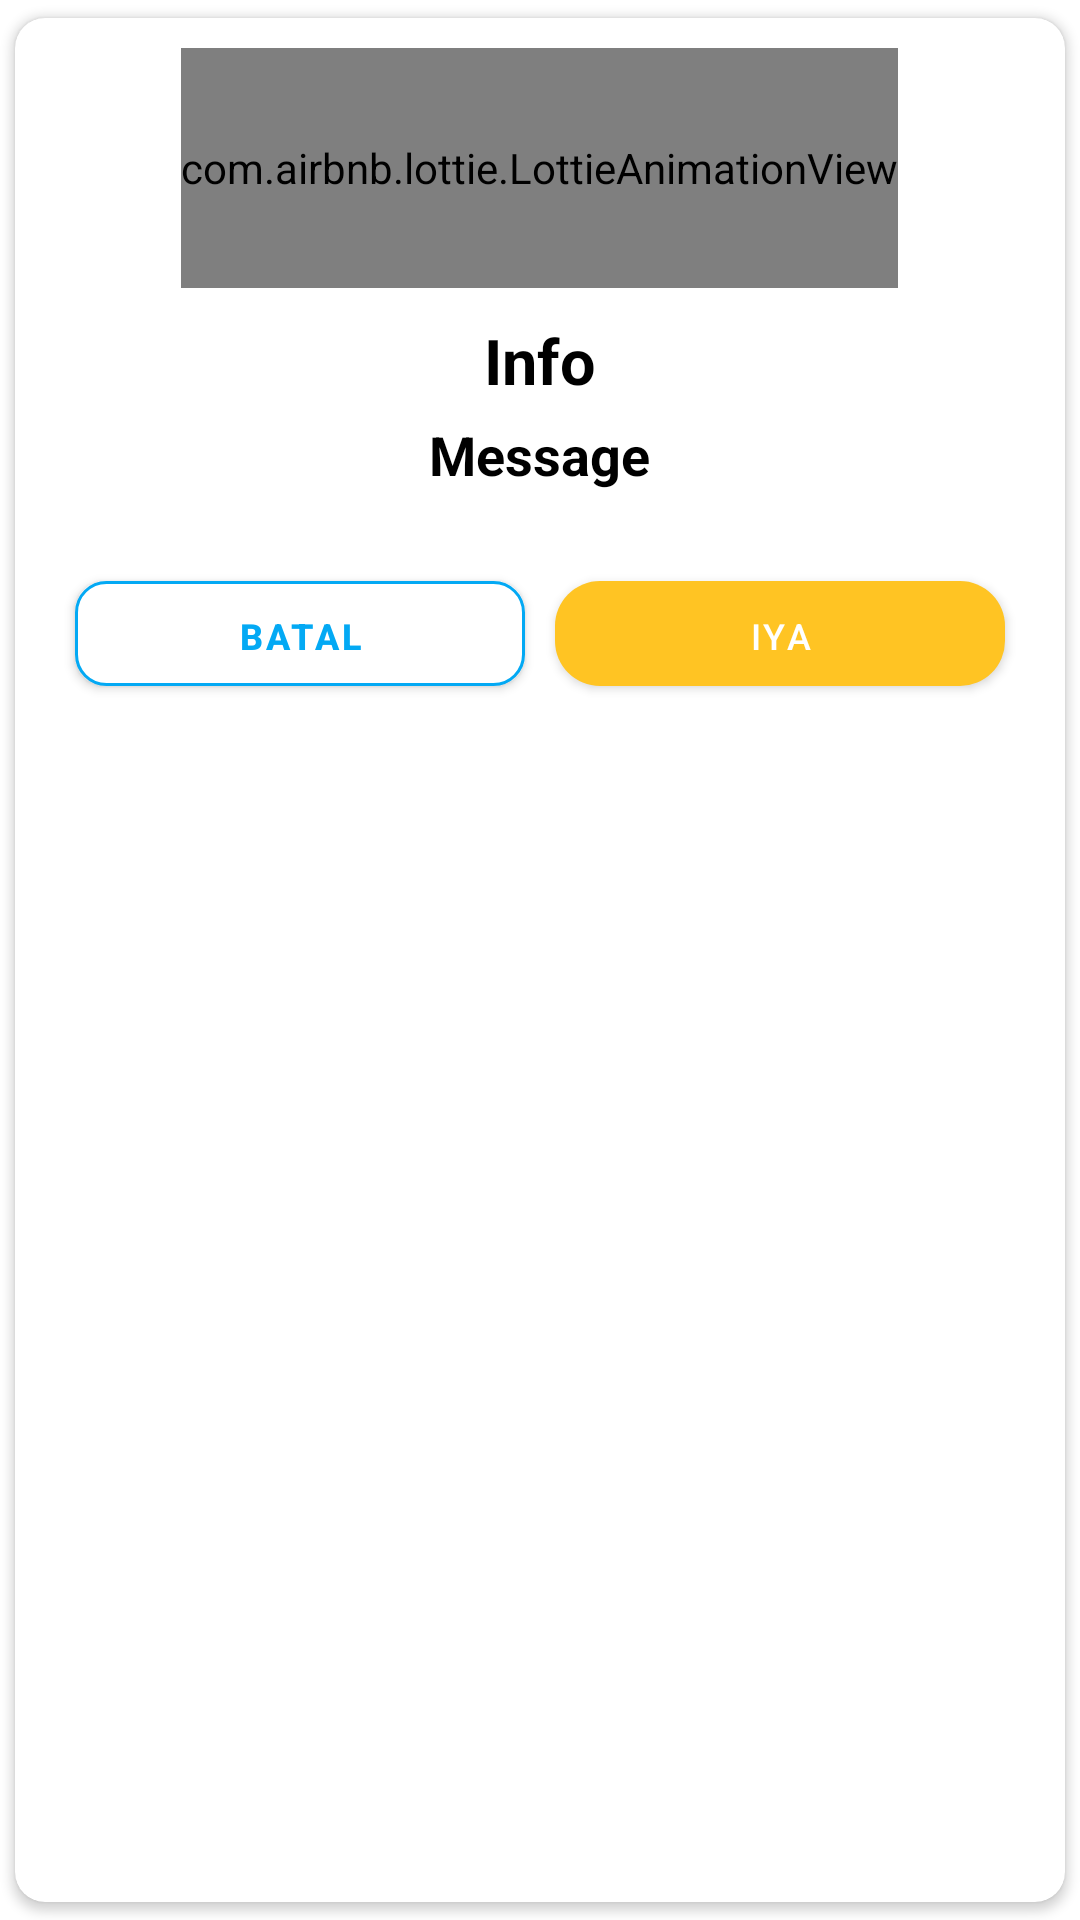

Layout XML and referenced resources for this Android screen:
<!-- AndroidManifest.xml: application theme Theme.SCMAnagata -->
<!-- res/layout/alert_question.xml -->
<?xml version="1.0" encoding="utf-8"?>
<androidx.cardview.widget.CardView xmlns:android="http://schemas.android.com/apk/res/android"
    xmlns:app="http://schemas.android.com/apk/res-auto"
    xmlns:tools="http://schemas.android.com/tools"
    android:layout_width="match_parent"
    android:layout_height="wrap_content"
    android:layout_gravity="center"
    android:layout_margin="30dp"
    app:cardUseCompatPadding="true"
    android:elevation="10dp"
    android:foregroundGravity="center_horizontal"
    app:cardCornerRadius="10dp"
    app:layout_anchorGravity="center"
    tools:ignore="UnusedAttribute">

    <LinearLayout
        android:layout_width="match_parent"
        android:layout_height="wrap_content"
        android:gravity="center"
        android:orientation="vertical">

        <LinearLayout
            android:layout_width="match_parent"
            android:layout_height="wrap_content"
            android:layout_marginStart="10dp"
            android:layout_marginEnd="10dp"
            android:layout_marginBottom="10dp"
            android:gravity="center"
            android:orientation="vertical">

            <com.airbnb.lottie.LottieAnimationView
                android:id="@+id/anim"
                android:layout_width="wrap_content"
                android:layout_height="80dp"
                android:layout_gravity="center_horizontal"
                android:layout_margin="10dp"
                app:lottie_autoPlay="true"
                app:lottie_rawRes="@raw/question"
                app:lottie_repeatCount="@integer/material_motion_duration_long_2"
                app:lottie_repeatMode="reverse" />

            <TextView
                android:id="@+id/title"
                android:layout_width="wrap_content"
                android:layout_height="wrap_content"
                android:layout_marginStart="10dp"
                android:layout_marginEnd="10dp"
                android:gravity="center"
                android:text="Info"
                android:textAlignment="center"
                android:textColor="@color/black"
                android:textSize="21sp"
                android:textStyle="bold" />

            <TextView
                android:id="@+id/massage"
                android:layout_width="wrap_content"
                android:layout_height="wrap_content"
                android:layout_marginTop="5dp"
                android:text="Message"
                android:textAlignment="center"
                android:textColor="@color/black"
                android:textSize="18sp"
                android:textStyle="bold" />
        </LinearLayout>

        <LinearLayout

            android:paddingTop="10dp"
            android:paddingBottom="10dp"
            android:layout_width="match_parent"
            android:layout_height="wrap_content"
            android:layout_gravity="center_horizontal"
            android:orientation="horizontal">

            <Button
                android:id="@+id/cancel"
                android:layout_width="0dp"
                android:textAlignment="center"
                android:textSize="12sp"
                android:layout_weight="6"
                android:layout_marginStart="20dp"
                android:layout_marginEnd="5dp"
                android:layout_marginTop="10dp"
                android:layout_marginBottom="10dp"
                android:layout_height="35dp"
                android:backgroundTint="@null"
                app:backgroundTint="@null"
                android:text="Batal"
                android:textColor="@color/blue_basic_button"
                android:textStyle="bold"
                android:background="@drawable/button_basic_round_stoke"
                tools:ignore="SmallSp" />
            <Button
                android:id="@+id/ok"
                android:layout_width="0dp"
                android:layout_weight="6"
                android:layout_marginStart="5dp"
                android:layout_marginEnd="20dp"
                android:layout_marginTop="10dp"
                android:layout_marginBottom="10dp"
                android:layout_height="35dp"
                android:backgroundTint="@null"
                app:backgroundTint="@null"
                android:text="IYA"
                android:textSize="12sp"
                android:background="@drawable/button_basic_round"
                tools:ignore="SmallSp" />
        </LinearLayout>

    </LinearLayout>

</androidx.cardview.widget.CardView>
<!-- resources referenced by this layout -->
<resources>
  <color name="black">#FF000000</color>
  <color name="blue_basic_button">#03A9F4</color>
  <!-- drawable button_basic_round (drawable) -->
  <?xml version="1.0" encoding="utf-8"?>
  <shape xmlns:android="http://schemas.android.com/apk/res/android"
      >
      <solid android:color="@color/basic"/>
      <corners
          android:radius="15dp"/>
  </shape>
  <!-- drawable button_basic_round_stoke (drawable) -->
  <?xml version="1.0" encoding="utf-8"?>
  <shape xmlns:android="http://schemas.android.com/apk/res/android"
      >
      <solid
          android:color="@color/white"/>
      <stroke android:color="@color/blue_basic_button"
          android:width="1dp"/>
      <corners
          android:radius="10dp"/>
  </shape>
  <style name="Theme.SCMAnagata" parent="Theme.MaterialComponents.DayNight.NoActionBar">
          
          <item name="colorPrimary">@color/basic2</item>
          <item name="colorPrimaryVariant">@color/basic2</item>
          <item name="colorOnPrimary">@color/white</item>
          
          <item name="colorSecondary">@color/teal_200</item>
          <item name="colorSecondaryVariant">@color/white</item>
          <item name="colorOnSecondary">@color/black</item>
          
          <item name="android:statusBarColor" tools:targetApi="l">?attr/colorPrimaryVariant</item>
          
                  <item name="android:windowTranslucentStatus">true</item>
                  <item name="android:windowTranslucentNavigation">false</item>
  
      </style>
  <color name="basic">#FFC423</color>
  <color name="white">#FFFFFFFF</color>
  <color name="basic2">#541800</color>
  <color name="teal_200">#FF03DAC5</color>
</resources>
